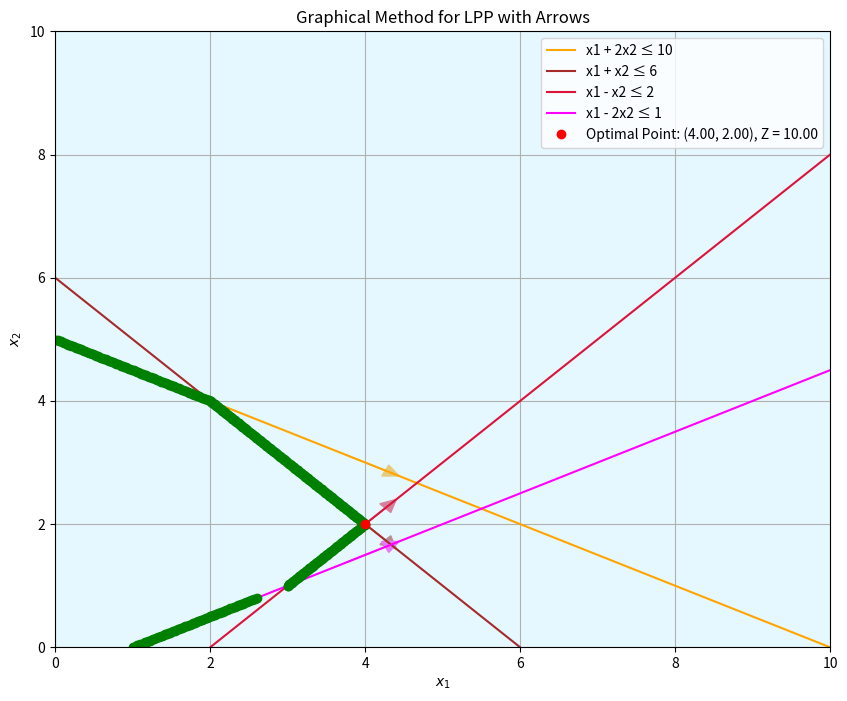

Python code for this plot:
import numpy as np
import matplotlib.pyplot as plt
from itertools import combinations

# Define feasibility check
def is_feasible(x1, x2):
    return (
        x1 + 2*x2 <= 10 and
        x1 + x2 <= 6 and
        x1 - x2 <= 2 and
        x1 - 2*x2 <= 1 and
        x1 >= 0 and x2 >= 0
    )

# Constraint boundary lines
lines = [
    (lambda x1: (10 - x1)/2, 'x1 + 2x2 ≤ 10', 'orange'),
    (lambda x1: 6 - x1, 'x1 + x2 ≤ 6', 'brown'),
    (lambda x1: x1 - 2, 'x1 - x2 ≤ 2', 'crimson'),
    (lambda x1: (x1 - 1)/2, 'x1 - 2x2 ≤ 1', 'magenta')
]

# Find intersection points
intersections = []
for (i, (f1, _, _)), (j, (f2, _, _)) in combinations(enumerate(lines), 2):
    for x in np.linspace(0, 10, 1000):
        y1 = f1(x)
        y2 = f2(x)
        if abs(y1 - y2) < 0.01:
            x1, x2 = x, y1
            if is_feasible(x1, x2):
                intersections.append((x1, x2))
                break

# Check feasible intersections on axes
for y in np.linspace(0, 10, 1000):
    x_vals = [10 - 2*y, 6 - y, 2 + y, 1 + 2*y]
    for x in x_vals:
        if x >= 0 and is_feasible(x, y):
            intersections.append((x, y))

# Remove duplicates
intersections = np.unique(np.round(intersections, 4), axis=0)

# Evaluate objective function
Z = [2*x + y for x, y in intersections]
max_Z = max(Z)
opt_point = intersections[np.argmax(Z)]

# Plot
x_vals = np.linspace(0, 10, 400)
plt.figure(figsize=(10, 8))

# Plot constraint lines and arrows
for f, label, color in lines:
    y_vals = f(x_vals)
    plt.plot(x_vals, y_vals, label=label, color=color)
    # Draw arrows on each line
    idx = 150  # sample point for arrow
    plt.arrow(x_vals[idx], y_vals[idx], 0.5, f(x_vals[idx] + 0.5) - y_vals[idx],
              head_width=0.2, head_length=0.2, fc=color, ec=color)

# Feasible region shading
X1, X2 = np.meshgrid(x_vals, x_vals)
feasible = np.array([
    is_feasible(x, y) for x, y in zip(X1.ravel(), X2.ravel())
])
plt.contourf(X1, X2, feasible.reshape(X1.shape), levels=1, colors=['#ccf2ff'], alpha=0.5)

# Plot feasible points
for pt in intersections:
    plt.plot(*pt, 'go')

# Optimal point
plt.plot(*opt_point, 'ro', label=f'Optimal Point: ({opt_point[0]:.2f}, {opt_point[1]:.2f}), Z = {max_Z:.2f}')

# Plot settings
plt.xlim(0, 10)
plt.ylim(0, 10)
plt.xlabel('$x_1$')
plt.ylabel('$x_2$')
plt.title('Graphical Method for LPP with Arrows')
plt.legend()
plt.grid(True)
plt.show()

# Output
print(f"Optimal solution: x1 = {opt_point[0]:.4f}, x2 = {opt_point[1]:.4f}")
print(f"Maximum value of Z = {max_Z:.4f}")